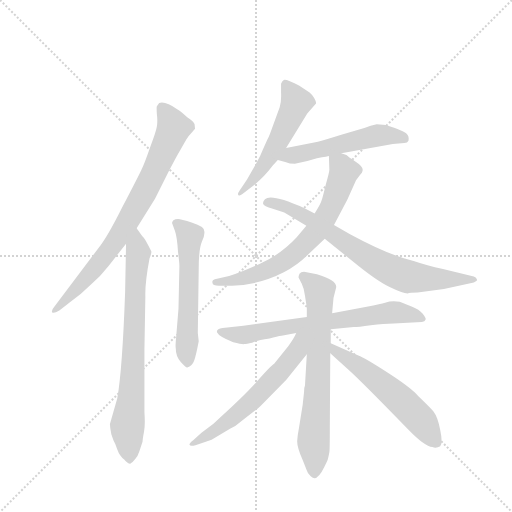
t = 0.00 s
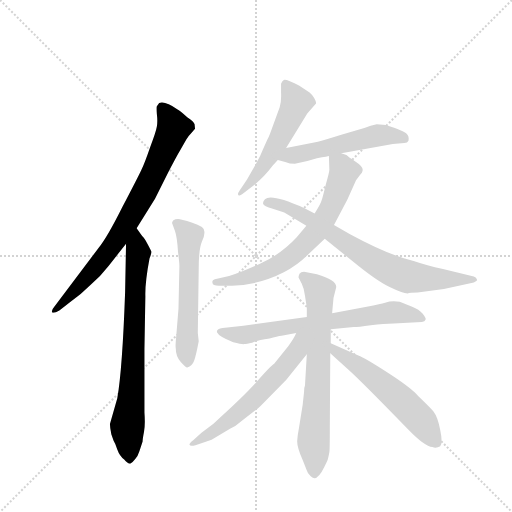
t = 1.75 s
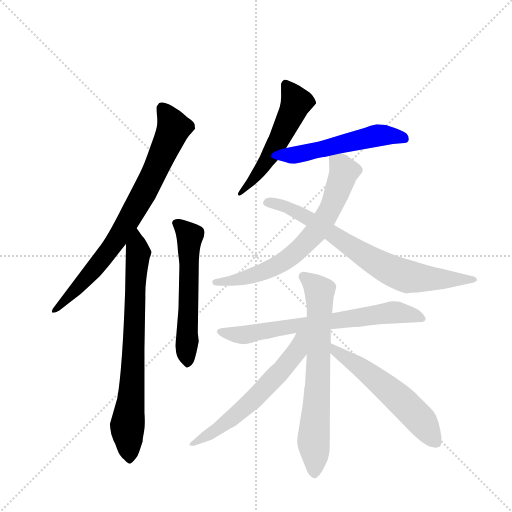
t = 3.51 s
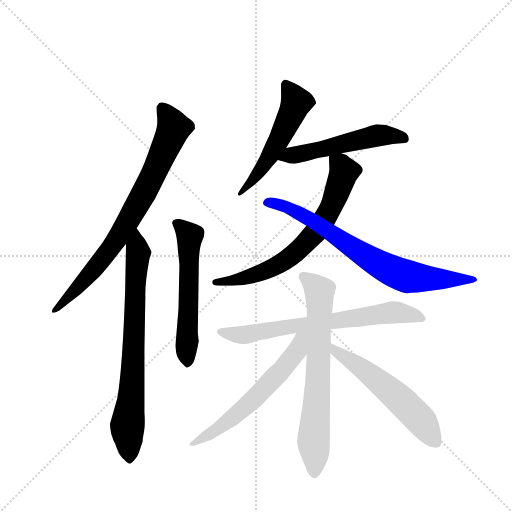
t = 5.26 s
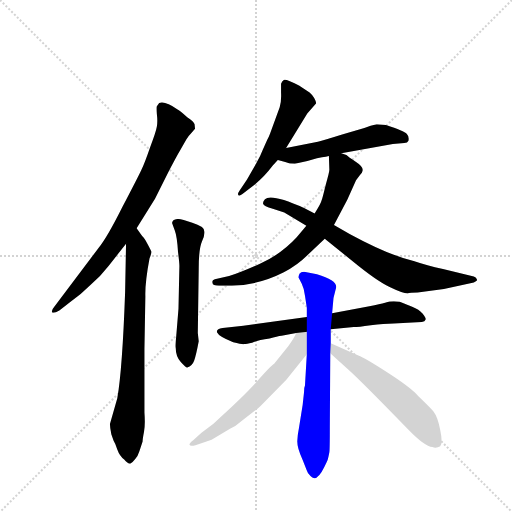
t = 7.02 s
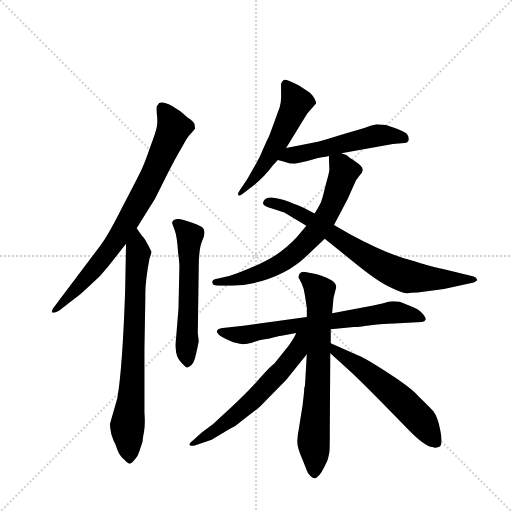
t = 8.77 s

The animated SVG that drew these frames (rendered in a browser with its animation timeline set to each time). Animation: 11 CSS @keyframes rules; one cycle of 8.77 s.

<svg version="1.1" viewBox="0 0 1024 1024" xmlns="http://www.w3.org/2000/svg">
  <g stroke="lightgray" stroke-dasharray="1,1" stroke-width="1" transform="scale(4, 4)">
    <line x1="0" y1="0" x2="256" y2="256"></line>
    <line x1="256" y1="0" x2="0" y2="256"></line>
    <line x1="128" y1="0" x2="128" y2="256"></line>
    <line x1="0" y1="128" x2="256" y2="128"></line>
  </g>
  <g transform="scale(0.92, -0.92) translate(60, -900)">
    <style type="text/css">
      
        @keyframes keyframes0 {
          from {
            stroke: blue;
            stroke-dashoffset: 786;
            stroke-width: 128;
          }
          72% {
            animation-timing-function: step-end;
            stroke: blue;
            stroke-dashoffset: 0;
            stroke-width: 128;
          }
          to {
            stroke: black;
            stroke-width: 1024;
          }
        }
        #make-me-a-hanzi-animation-0 {
          animation: keyframes0 0.8896484375s both;
          animation-delay: 0s;
          animation-timing-function: linear;
        }
      
        @keyframes keyframes1 {
          from {
            stroke: blue;
            stroke-dashoffset: 750;
            stroke-width: 128;
          }
          71% {
            animation-timing-function: step-end;
            stroke: blue;
            stroke-dashoffset: 0;
            stroke-width: 128;
          }
          to {
            stroke: black;
            stroke-width: 1024;
          }
        }
        #make-me-a-hanzi-animation-1 {
          animation: keyframes1 0.8603515625s both;
          animation-delay: 0.8896484375s;
          animation-timing-function: linear;
        }
      
        @keyframes keyframes2 {
          from {
            stroke: blue;
            stroke-dashoffset: 572;
            stroke-width: 128;
          }
          65% {
            animation-timing-function: step-end;
            stroke: blue;
            stroke-dashoffset: 0;
            stroke-width: 128;
          }
          to {
            stroke: black;
            stroke-width: 1024;
          }
        }
        #make-me-a-hanzi-animation-2 {
          animation: keyframes2 0.7154947916666666s both;
          animation-delay: 1.75s;
          animation-timing-function: linear;
        }
      
        @keyframes keyframes3 {
          from {
            stroke: blue;
            stroke-dashoffset: 537;
            stroke-width: 128;
          }
          64% {
            animation-timing-function: step-end;
            stroke: blue;
            stroke-dashoffset: 0;
            stroke-width: 128;
          }
          to {
            stroke: black;
            stroke-width: 1024;
          }
        }
        #make-me-a-hanzi-animation-3 {
          animation: keyframes3 0.68701171875s both;
          animation-delay: 2.4654947916666665s;
          animation-timing-function: linear;
        }
      
        @keyframes keyframes4 {
          from {
            stroke: blue;
            stroke-dashoffset: 531;
            stroke-width: 128;
          }
          63% {
            animation-timing-function: step-end;
            stroke: blue;
            stroke-dashoffset: 0;
            stroke-width: 128;
          }
          to {
            stroke: black;
            stroke-width: 1024;
          }
        }
        #make-me-a-hanzi-animation-4 {
          animation: keyframes4 0.68212890625s both;
          animation-delay: 3.1525065104166665s;
          animation-timing-function: linear;
        }
      
        @keyframes keyframes5 {
          from {
            stroke: blue;
            stroke-dashoffset: 688;
            stroke-width: 128;
          }
          69% {
            animation-timing-function: step-end;
            stroke: blue;
            stroke-dashoffset: 0;
            stroke-width: 128;
          }
          to {
            stroke: black;
            stroke-width: 1024;
          }
        }
        #make-me-a-hanzi-animation-5 {
          animation: keyframes5 0.8098958333333334s both;
          animation-delay: 3.8346354166666665s;
          animation-timing-function: linear;
        }
      
        @keyframes keyframes6 {
          from {
            stroke: blue;
            stroke-dashoffset: 750;
            stroke-width: 128;
          }
          71% {
            animation-timing-function: step-end;
            stroke: blue;
            stroke-dashoffset: 0;
            stroke-width: 128;
          }
          to {
            stroke: black;
            stroke-width: 1024;
          }
        }
        #make-me-a-hanzi-animation-6 {
          animation: keyframes6 0.8603515625s both;
          animation-delay: 4.64453125s;
          animation-timing-function: linear;
        }
      
        @keyframes keyframes7 {
          from {
            stroke: blue;
            stroke-dashoffset: 697;
            stroke-width: 128;
          }
          69% {
            animation-timing-function: step-end;
            stroke: blue;
            stroke-dashoffset: 0;
            stroke-width: 128;
          }
          to {
            stroke: black;
            stroke-width: 1024;
          }
        }
        #make-me-a-hanzi-animation-7 {
          animation: keyframes7 0.8172200520833334s both;
          animation-delay: 5.5048828125s;
          animation-timing-function: linear;
        }
      
        @keyframes keyframes8 {
          from {
            stroke: blue;
            stroke-dashoffset: 699;
            stroke-width: 128;
          }
          69% {
            animation-timing-function: step-end;
            stroke: blue;
            stroke-dashoffset: 0;
            stroke-width: 128;
          }
          to {
            stroke: black;
            stroke-width: 1024;
          }
        }
        #make-me-a-hanzi-animation-8 {
          animation: keyframes8 0.81884765625s both;
          animation-delay: 6.322102864583333s;
          animation-timing-function: linear;
        }
      
        @keyframes keyframes9 {
          from {
            stroke: blue;
            stroke-dashoffset: 600;
            stroke-width: 128;
          }
          66% {
            animation-timing-function: step-end;
            stroke: blue;
            stroke-dashoffset: 0;
            stroke-width: 128;
          }
          to {
            stroke: black;
            stroke-width: 1024;
          }
        }
        #make-me-a-hanzi-animation-9 {
          animation: keyframes9 0.73828125s both;
          animation-delay: 7.140950520833333s;
          animation-timing-function: linear;
        }
      
        @keyframes keyframes10 {
          from {
            stroke: blue;
            stroke-dashoffset: 568;
            stroke-width: 128;
          }
          65% {
            animation-timing-function: step-end;
            stroke: blue;
            stroke-dashoffset: 0;
            stroke-width: 128;
          }
          to {
            stroke: black;
            stroke-width: 1024;
          }
        }
        #make-me-a-hanzi-animation-10 {
          animation: keyframes10 0.7122395833333334s both;
          animation-delay: 7.879231770833333s;
          animation-timing-function: linear;
        }
      
    </style>
    
      <path d="M 364 620 L 363 630 Q 361 636 347 645 Q 330 661 326 662 Q 299 681 286 676 L 281 669 Q 280 667 281 652 Q 283 636 281 625 Q 279 613 266 579 Q 254 544 247 530 Q 240 515 206 450 Q 173 384 155 362 L 58 233 Q 52 226 53 222 Q 55 217 69 225 L 92 243 Q 115 259 136 280 Q 160 301 176 322 L 214 370 L 237 404 L 277 468 L 305 524 Q 323 559 332 574 L 345 597 Q 350 605 356 611 L 364 620 Z" fill="lightgray"></path>
    
      <path d="M 214 370 L 212 265 Q 206 96 195 34 L 179 -22 Q 179 -30 182 -44 L 187 -58 Q 191 -64 195 -77 Q 200 -91 210 -99 Q 217 -108 223 -108 Q 228 -106 234 -98 Q 240 -91 243 -81 L 250 -60 Q 250 -54 253 -39 Q 256 -24 254 3 L 254 142 L 256 256 Q 255 285 265 338 Q 270 351 269 353 Q 269 354 261 369 Q 254 383 249 387 L 237 404 C 220 429 215 400 214 370 Z" fill="lightgray"></path>
    
      <path d="M 330 322 L 328 229 L 323 168 Q 321 147 322 144 Q 322 125 333 113 Q 345 100 347 101 Q 358 105 362 116 Q 366 126 372 158 L 370 176 L 372 316 Q 372 359 379 375 Q 386 390 384 398 Q 384 408 358 416 Q 333 424 327 424 Q 321 424 317 421 Q 314 417 314 415 L 320 399 Q 325 386 327 352 Q 330 329 330 322 Z" fill="lightgray"></path>
    
      <path d="M 562 578 L 608 653 L 627 675 Q 628 678 623 687 Q 618 695 613 699 L 590 714 Q 561 729 557 726 Q 553 723 551 718 L 551 699 Q 552 679 548 667 L 527 609 Q 524 601 521 596 L 512 576 Q 506 560 496 543 L 477 510 L 461 486 Q 456 479 458 476 Q 461 473 467 478 L 494 499 Q 515 516 533 540 L 544 552 L 562 578 Z" fill="lightgray"></path>
    
      <path d="M 682 567 L 794 587 L 819 589 Q 826 589 828 594 Q 830 603 824 609 Q 819 615 779 628 L 759 630 Q 746 627 732 622 L 682 607 Q 644 595 631 592 L 562 578 C 533 572 515 559 544 552 L 560 548 Q 570 544 581 544 Q 608 549 629 556 L 640 558 Q 649 559 655 561 L 682 567 Z" fill="lightgray"></path>
    
      <path d="M 666 411 L 695 466 L 714 508 L 723 520 Q 728 524 728 528 Q 731 537 714 548 Q 697 559 693 563 L 682 567 C 655 579 654 579 655 561 L 656 531 Q 656 526 648 498 Q 641 469 639 464 Q 638 458 624 436 L 606 409 L 585 384 Q 551 347 504 326 Q 457 305 438 300 L 407 293 Q 400 291 402 285 Q 402 279 416 279 L 444 279 Q 502 280 557 308 Q 587 324 607 344 L 646 381 L 666 411 Z" fill="lightgray"></path>
    
      <path d="M 848 264 L 905 272 L 970 286 Q 979 290 977 292 Q 976 297 970 299 L 903 315 Q 867 323 841 332 Q 786 345 701 391 L 666 411 L 624 436 L 601 448 Q 529 480 516 467 Q 511 462 512 457 Q 513 452 533 446 L 558 438 L 606 409 L 646 381 L 708 331 Q 758 290 787 276 Q 816 262 826 262 Q 831 264 848 264 Z" fill="lightgray"></path>
    
      <path d="M 607 211 L 469 192 L 424 187 Q 409 185 412 177 Q 416 168 447 156 Q 467 151 471 152 Q 476 152 488 155 Q 499 160 526 164 Q 543 169 552 170 L 584 176 L 659 184 L 709 189 Q 718 189 746 193 Q 775 197 796 197 L 857 200 Q 864 201 865 205 Q 867 208 859 218 Q 851 227 836 233 L 809 244 Q 805 245 796 245 Q 787 245 777 242 Q 767 239 743 234 L 662 219 L 607 211 Z" fill="lightgray"></path>
    
      <path d="M 665 252 L 671 276 Q 671 292 629 304 L 601 309 Q 594 309 591 305 Q 589 300 589 297 L 596 283 Q 601 273 603 257 L 607 231 L 607 211 L 607 130 L 603 62 Q 601 58 601 48 L 598 20 L 590 -30 Q 587 -45 586 -59 Q 586 -73 598 -100 L 607 -123 Q 608 -128 615 -135 Q 628 -150 645 -115 L 650 -105 Q 653 -99 654 -93 L 656 -83 Q 657 -79 657 -29 L 658 132 L 659 154 L 659 184 L 662 219 L 665 252 Z" fill="lightgray"></path>
    
      <path d="M 584 176 Q 579 164 567 148 L 536 109 Q 528 104 499 71 Q 470 38 404 -21 L 378 -41 L 360 -57 Q 351 -64 352 -67 Q 353 -71 365 -68 L 400 -56 L 440 -32 Q 452 -27 459 -20 Q 506 16 507 18 L 562 74 L 607 130 C 649 183 598 205 584 176 Z" fill="lightgray"></path>
    
      <path d="M 658 132 L 697 97 Q 723 74 828 -34 Q 863 -70 880 -72 Q 889 -75 897 -70 Q 903 -64 897 -35 Q 892 -7 882 6 Q 870 19 849 39 Q 835 56 784 89 Q 733 122 719 127 L 659 154 C 632 166 636 152 658 132 Z" fill="lightgray"></path>
    
    
      <clipPath id="make-me-a-hanzi-clip-0">
        <path d="M 364 620 L 363 630 Q 361 636 347 645 Q 330 661 326 662 Q 299 681 286 676 L 281 669 Q 280 667 281 652 Q 283 636 281 625 Q 279 613 266 579 Q 254 544 247 530 Q 240 515 206 450 Q 173 384 155 362 L 58 233 Q 52 226 53 222 Q 55 217 69 225 L 92 243 Q 115 259 136 280 Q 160 301 176 322 L 214 370 L 237 404 L 277 468 L 305 524 Q 323 559 332 574 L 345 597 Q 350 605 356 611 L 364 620 Z"></path>
      </clipPath>
      <path clip-path="url(#make-me-a-hanzi-clip-0)" d="M 292 667 L 318 622 L 257 487 L 193 377 L 165 340 L 100 266 L 57 227" fill="none" id="make-me-a-hanzi-animation-0" stroke-dasharray="658 1316" stroke-linecap="round"></path>
    
      <clipPath id="make-me-a-hanzi-clip-1">
        <path d="M 214 370 L 212 265 Q 206 96 195 34 L 179 -22 Q 179 -30 182 -44 L 187 -58 Q 191 -64 195 -77 Q 200 -91 210 -99 Q 217 -108 223 -108 Q 228 -106 234 -98 Q 240 -91 243 -81 L 250 -60 Q 250 -54 253 -39 Q 256 -24 254 3 L 254 142 L 256 256 Q 255 285 265 338 Q 270 351 269 353 Q 269 354 261 369 Q 254 383 249 387 L 237 404 C 220 429 215 400 214 370 Z"></path>
      </clipPath>
      <path clip-path="url(#make-me-a-hanzi-clip-1)" d="M 236 397 L 241 351 L 228 73 L 217 -25 L 222 -96" fill="none" id="make-me-a-hanzi-animation-1" stroke-dasharray="622 1244" stroke-linecap="round"></path>
    
      <clipPath id="make-me-a-hanzi-clip-2">
        <path d="M 330 322 L 328 229 L 323 168 Q 321 147 322 144 Q 322 125 333 113 Q 345 100 347 101 Q 358 105 362 116 Q 366 126 372 158 L 370 176 L 372 316 Q 372 359 379 375 Q 386 390 384 398 Q 384 408 358 416 Q 333 424 327 424 Q 321 424 317 421 Q 314 417 314 415 L 320 399 Q 325 386 327 352 Q 330 329 330 322 Z"></path>
      </clipPath>
      <path clip-path="url(#make-me-a-hanzi-clip-2)" d="M 324 414 L 352 384 L 348 109" fill="none" id="make-me-a-hanzi-animation-2" stroke-dasharray="444 888" stroke-linecap="round"></path>
    
      <clipPath id="make-me-a-hanzi-clip-3">
        <path d="M 562 578 L 608 653 L 627 675 Q 628 678 623 687 Q 618 695 613 699 L 590 714 Q 561 729 557 726 Q 553 723 551 718 L 551 699 Q 552 679 548 667 L 527 609 Q 524 601 521 596 L 512 576 Q 506 560 496 543 L 477 510 L 461 486 Q 456 479 458 476 Q 461 473 467 478 L 494 499 Q 515 516 533 540 L 544 552 L 562 578 Z"></path>
      </clipPath>
      <path clip-path="url(#make-me-a-hanzi-clip-3)" d="M 560 718 L 584 677 L 579 662 L 516 544 L 462 480" fill="none" id="make-me-a-hanzi-animation-3" stroke-dasharray="409 818" stroke-linecap="round"></path>
    
      <clipPath id="make-me-a-hanzi-clip-4">
        <path d="M 682 567 L 794 587 L 819 589 Q 826 589 828 594 Q 830 603 824 609 Q 819 615 779 628 L 759 630 Q 746 627 732 622 L 682 607 Q 644 595 631 592 L 562 578 C 533 572 515 559 544 552 L 560 548 Q 570 544 581 544 Q 608 549 629 556 L 640 558 Q 649 559 655 561 L 682 567 Z"></path>
      </clipPath>
      <path clip-path="url(#make-me-a-hanzi-clip-4)" d="M 550 558 L 762 606 L 819 600" fill="none" id="make-me-a-hanzi-animation-4" stroke-dasharray="403 806" stroke-linecap="round"></path>
    
      <clipPath id="make-me-a-hanzi-clip-5">
        <path d="M 666 411 L 695 466 L 714 508 L 723 520 Q 728 524 728 528 Q 731 537 714 548 Q 697 559 693 563 L 682 567 C 655 579 654 579 655 561 L 656 531 Q 656 526 648 498 Q 641 469 639 464 Q 638 458 624 436 L 606 409 L 585 384 Q 551 347 504 326 Q 457 305 438 300 L 407 293 Q 400 291 402 285 Q 402 279 416 279 L 444 279 Q 502 280 557 308 Q 587 324 607 344 L 646 381 L 666 411 Z"></path>
      </clipPath>
      <path clip-path="url(#make-me-a-hanzi-clip-5)" d="M 664 554 L 688 527 L 656 442 L 625 393 L 578 346 L 542 322 L 464 293 L 410 285" fill="none" id="make-me-a-hanzi-animation-5" stroke-dasharray="560 1120" stroke-linecap="round"></path>
    
      <clipPath id="make-me-a-hanzi-clip-6">
        <path d="M 848 264 L 905 272 L 970 286 Q 979 290 977 292 Q 976 297 970 299 L 903 315 Q 867 323 841 332 Q 786 345 701 391 L 666 411 L 624 436 L 601 448 Q 529 480 516 467 Q 511 462 512 457 Q 513 452 533 446 L 558 438 L 606 409 L 646 381 L 708 331 Q 758 290 787 276 Q 816 262 826 262 Q 831 264 848 264 Z"></path>
      </clipPath>
      <path clip-path="url(#make-me-a-hanzi-clip-6)" d="M 520 460 L 549 456 L 585 441 L 770 322 L 810 304 L 865 295 L 971 293" fill="none" id="make-me-a-hanzi-animation-6" stroke-dasharray="622 1244" stroke-linecap="round"></path>
    
      <clipPath id="make-me-a-hanzi-clip-7">
        <path d="M 607 211 L 469 192 L 424 187 Q 409 185 412 177 Q 416 168 447 156 Q 467 151 471 152 Q 476 152 488 155 Q 499 160 526 164 Q 543 169 552 170 L 584 176 L 659 184 L 709 189 Q 718 189 746 193 Q 775 197 796 197 L 857 200 Q 864 201 865 205 Q 867 208 859 218 Q 851 227 836 233 L 809 244 Q 805 245 796 245 Q 787 245 777 242 Q 767 239 743 234 L 662 219 L 607 211 Z"></path>
      </clipPath>
      <path clip-path="url(#make-me-a-hanzi-clip-7)" d="M 421 179 L 468 172 L 793 221 L 857 209" fill="none" id="make-me-a-hanzi-animation-7" stroke-dasharray="569 1138" stroke-linecap="round"></path>
    
      <clipPath id="make-me-a-hanzi-clip-8">
        <path d="M 665 252 L 671 276 Q 671 292 629 304 L 601 309 Q 594 309 591 305 Q 589 300 589 297 L 596 283 Q 601 273 603 257 L 607 231 L 607 211 L 607 130 L 603 62 Q 601 58 601 48 L 598 20 L 590 -30 Q 587 -45 586 -59 Q 586 -73 598 -100 L 607 -123 Q 608 -128 615 -135 Q 628 -150 645 -115 L 650 -105 Q 653 -99 654 -93 L 656 -83 Q 657 -79 657 -29 L 658 132 L 659 154 L 659 184 L 662 219 L 665 252 Z"></path>
      </clipPath>
      <path clip-path="url(#make-me-a-hanzi-clip-8)" d="M 599 299 L 635 266 L 624 -128" fill="none" id="make-me-a-hanzi-animation-8" stroke-dasharray="571 1142" stroke-linecap="round"></path>
    
      <clipPath id="make-me-a-hanzi-clip-9">
        <path d="M 584 176 Q 579 164 567 148 L 536 109 Q 528 104 499 71 Q 470 38 404 -21 L 378 -41 L 360 -57 Q 351 -64 352 -67 Q 353 -71 365 -68 L 400 -56 L 440 -32 Q 452 -27 459 -20 Q 506 16 507 18 L 562 74 L 607 130 C 649 183 598 205 584 176 Z"></path>
      </clipPath>
      <path clip-path="url(#make-me-a-hanzi-clip-9)" d="M 602 172 L 586 137 L 509 49 L 459 1 L 359 -64" fill="none" id="make-me-a-hanzi-animation-9" stroke-dasharray="472 944" stroke-linecap="round"></path>
    
      <clipPath id="make-me-a-hanzi-clip-10">
        <path d="M 658 132 L 697 97 Q 723 74 828 -34 Q 863 -70 880 -72 Q 889 -75 897 -70 Q 903 -64 897 -35 Q 892 -7 882 6 Q 870 19 849 39 Q 835 56 784 89 Q 733 122 719 127 L 659 154 C 632 166 636 152 658 132 Z"></path>
      </clipPath>
      <path clip-path="url(#make-me-a-hanzi-clip-10)" d="M 664 148 L 672 136 L 761 74 L 822 20 L 854 -12 L 890 -63" fill="none" id="make-me-a-hanzi-animation-10" stroke-dasharray="440 880" stroke-linecap="round"></path>
    
  </g>
</svg>
